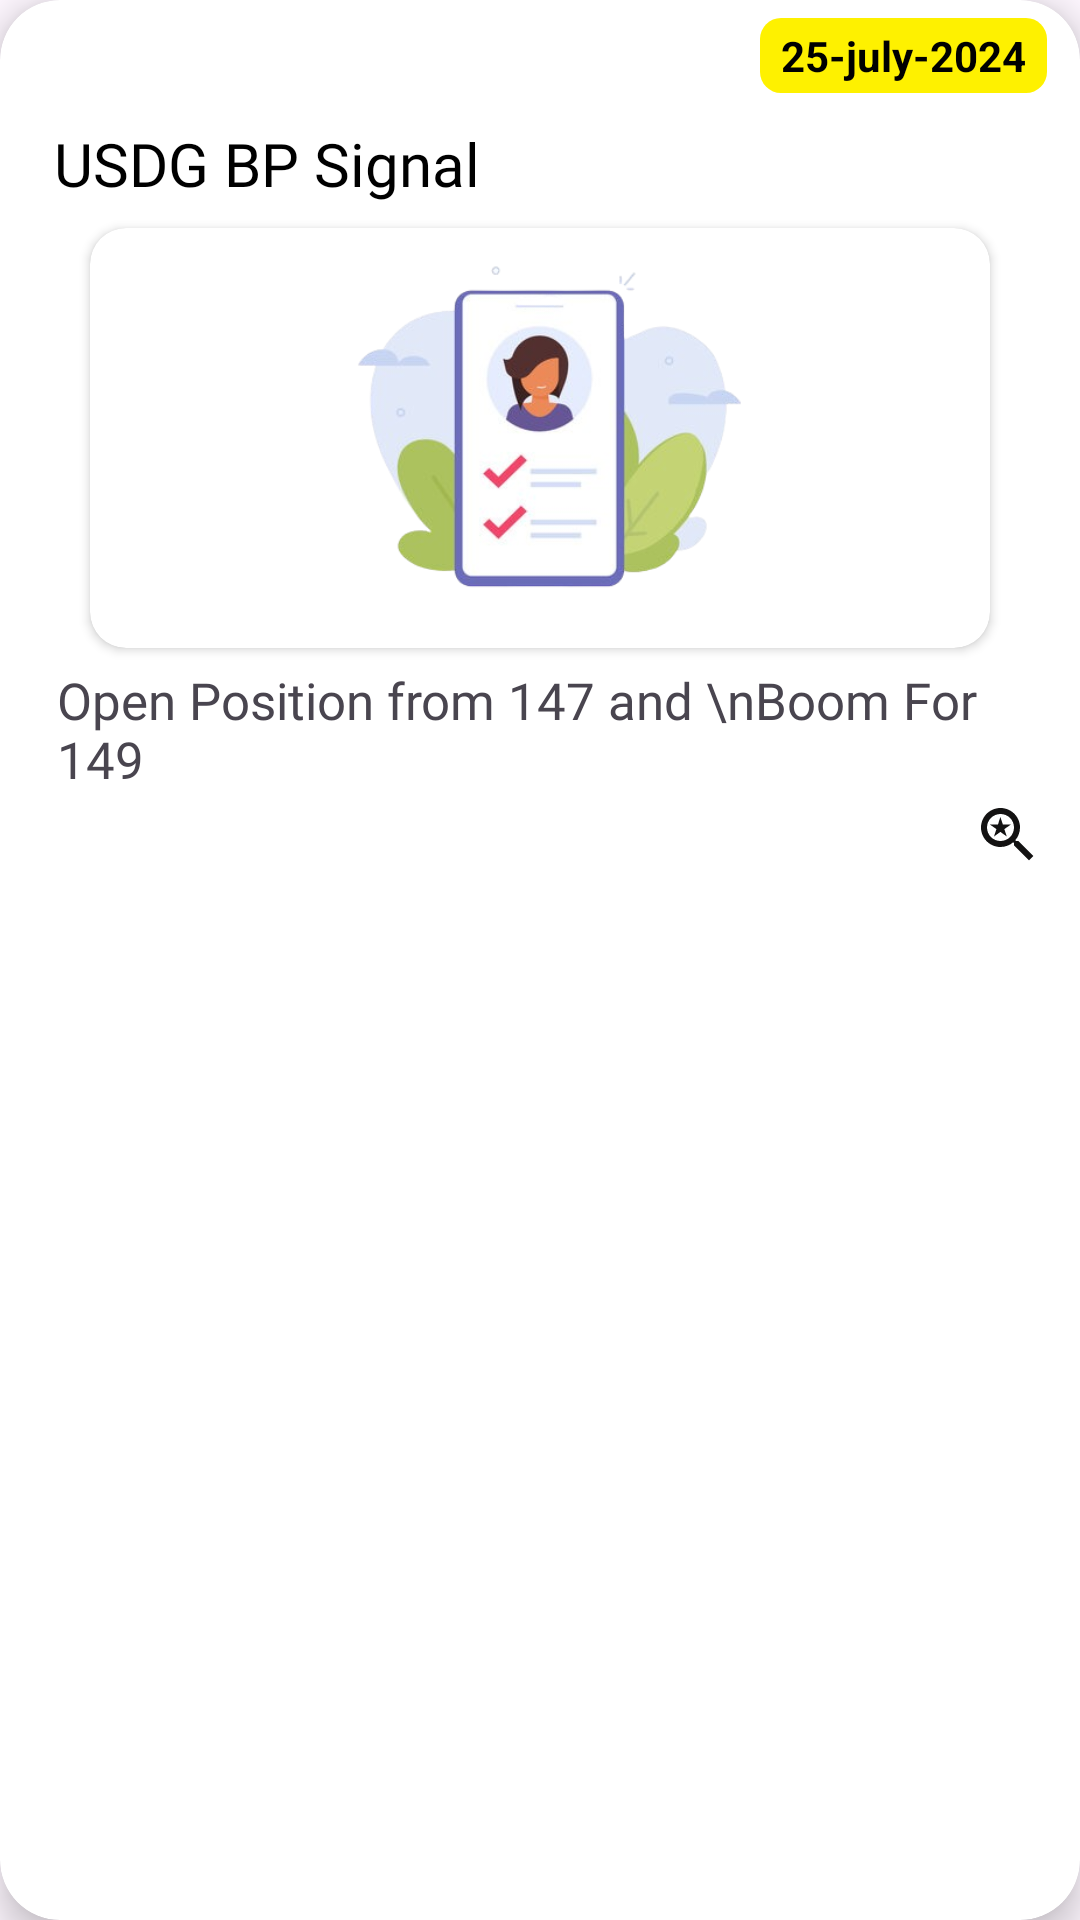

Layout XML and referenced resources for this Android screen:
<!-- AndroidManifest.xml: application theme Theme.SelfMadeMarkeet -->
<!-- res/layout/forex_item.xml -->
<?xml version="1.0" encoding="utf-8"?>
<androidx.cardview.widget.CardView xmlns:android="http://schemas.android.com/apk/res/android"
    android:layout_width="match_parent"
    android:layout_height="wrap_content"
    xmlns:app="http://schemas.android.com/apk/res-auto"
    app:cardCornerRadius="20dp"
    android:layout_marginHorizontal="40dp"
    app:cardElevation="7dp"
    android:layout_marginVertical="10dp"
    >
    <LinearLayout
        android:layout_width="match_parent"
        android:layout_height="match_parent"
        android:orientation="vertical">
        <TextView
            android:id="@+id/buton_plan"
            android:layout_width="wrap_content"
            android:layout_height="25dp"
            android:paddingHorizontal="7dp"
            android:layout_below="@id/course_name"
            android:layout_gravity="end"
            android:layout_toRightOf="@id/img"
            android:background="@drawable/tv_bg"
            android:text="25-july-2024"
            android:gravity="center"
            android:textSize="14sp"
            android:layout_marginTop="6dp"
            android:layout_marginRight="11dp"
            android:textColor="@color/black"
            android:textStyle="bold"/>
        <RelativeLayout
            android:layout_width="match_parent"
            android:layout_height="wrap_content"
            >
            <TextView

                android:layout_width="wrap_content"
                android:layout_height="wrap_content"
                android:text="USDG BP Signal"
                android:textSize="20sp"
                android:fontFamily="@font/productsansbold"
                android:id="@+id/tvForexTittle"
                android:textColor="@color/black"
                android:layout_marginStart="18dp"
                android:layout_marginTop="10dp"/>

            <androidx.cardview.widget.CardView
                android:id="@+id/cvImg"
                android:layout_width="match_parent"
                android:layout_height="140dp"
                android:layout_marginTop="8dp"
                android:elevation="10dp"
                app:cardCornerRadius="12dp"
                android:layout_marginHorizontal="30dp"
                android:layout_below="@id/tvForexTittle"
                >
                <ImageView
                    android:id="@+id/img"
                    android:layout_width="match_parent"
                    android:src="@drawable/varification"
                    android:layout_height="140dp" />

            </androidx.cardview.widget.CardView>



            <TextView
                android:id="@+id/tvForexDescription"
                android:layout_width="wrap_content"
                android:layout_height="wrap_content"
                android:layout_below="@id/cvImg"
                android:layout_marginHorizontal="19dp"
                android:layout_marginTop="6dp"
                android:layout_centerInParent="true"
                android:fontFamily="@font/productsansbold"
                android:text="Open Position from 147 and \nBoom For 149"
                android:textSize="17sp" />


        </RelativeLayout>
        <ImageView
            android:id="@+id/zoomBtn"
            android:layout_width="wrap_content"
            android:layout_height="wrap_content"
            android:src="@drawable/baseline_saved_search_24"
            android:layout_gravity="end"
            android:padding="2dp"
            android:layout_marginEnd="10dp"
            android:layout_marginBottom="10dp"/>
    </LinearLayout>

</androidx.cardview.widget.CardView>
<!-- resources referenced by this layout -->
<resources>
  <color name="black">#FF000000</color>
  <!-- drawable baseline_saved_search_24 (drawable) -->
  <vector xmlns:android="http://schemas.android.com/apk/res/android" android:height="24dp" android:tint="#131212" android:viewportHeight="24" android:viewportWidth="24" android:width="24dp">
        
      <path android:fillColor="@android:color/white" android:pathData="M15.5,14h-0.79l-0.28,-0.27C15.41,12.59 16,11.11 16,9.5 16,5.91 13.09,3 9.5,3S3,5.91 3,9.5 5.91,16 9.5,16c1.61,0 3.09,-0.59 4.23,-1.57l0.27,0.28v0.79l5,4.99L20.49,19l-4.99,-5zM9.5,14C7.01,14 5,11.99 5,9.5S7.01,5 9.5,5 14,7.01 14,9.5 11.99,14 9.5,14zM7.33,12.5l2.14,-1.53 2.14,1.53 -0.83,-2.46 2.15,-1.5h-2.62L9.47,6l-0.84,2.54L6,8.54l2.14,1.49z"/>
      
  </vector>
  <!-- drawable tv_bg (drawable) -->
  <?xml version="1.0" encoding="utf-8"?>
  <shape xmlns:android="http://schemas.android.com/apk/res/android">
      <corners
          android:radius="7dp"/>
  
      <solid
          android:color="#FEF100"/>
  </shape>
  <!-- drawable varification: png bitmap (drawable, 72750 bytes) -->
  <style name="Theme.SelfMadeMarkeet" parent="Base.Theme.SelfMadeMarkeet" />
  
  
      ```
  <style name="Base.Theme.SelfMadeMarkeet" parent="Theme.Material3.Light.NoActionBar">
          
          <item name="colorPrimary">@color/Primary_color</item>
      </style>
  <color name="Primary_color">#185ED2</color>
</resources>
